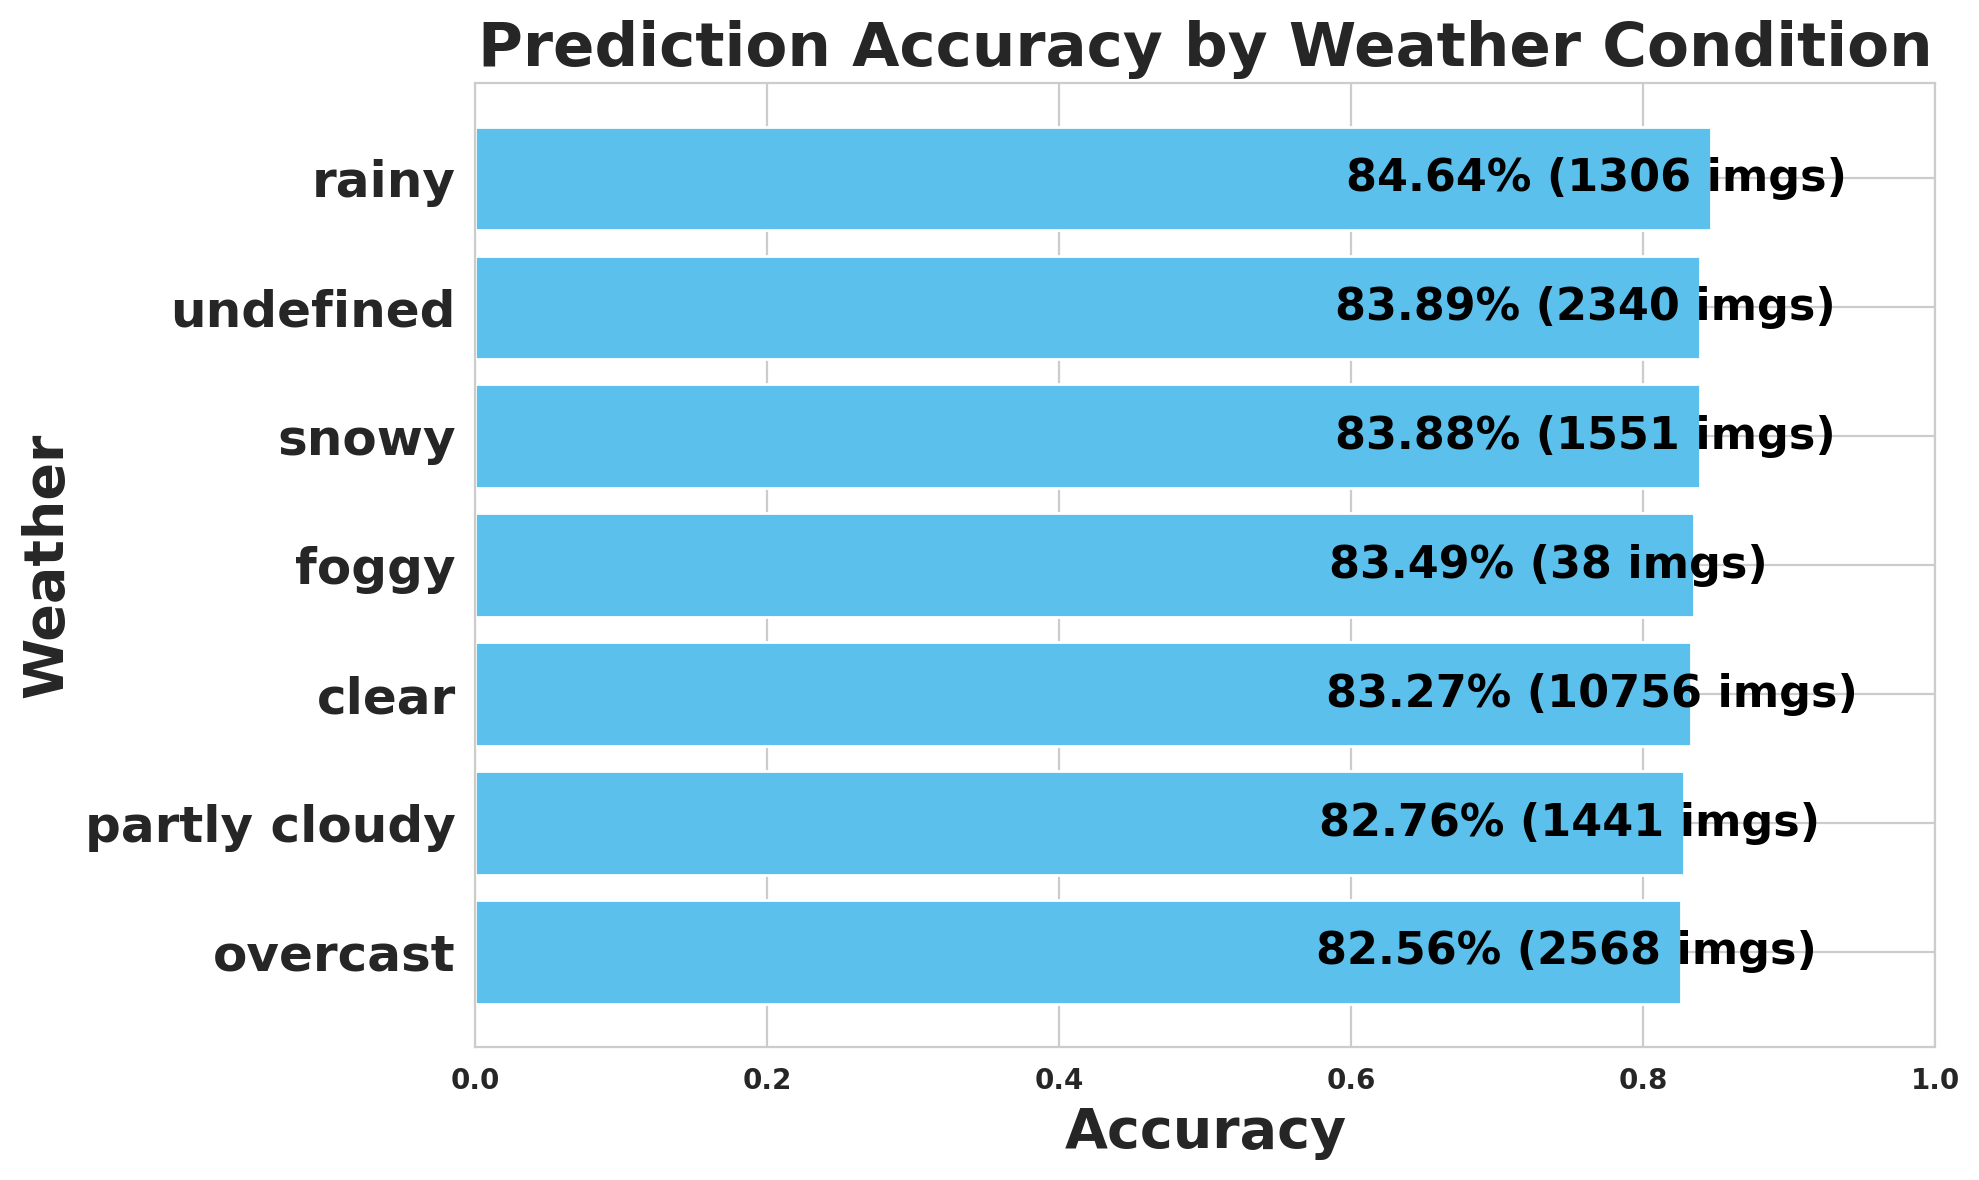

The file beside this chart, header and first rows:
weather, images, expected, matched, missed, accuracy
overcast, 2568, 54344, 44867, 9477, 0.8256
partly cloudy, 1441, 28112, 23266, 4846, 0.8276
clear, 10756, 187148, 155833, 31315, 0.8327
foggy, 38, 545, 455, 90, 0.8349
snowy, 1551, 28238, 23686, 4552, 0.8388
undefined, 2340, 46993, 39424, 7569, 0.8389
rainy, 1306, 22348, 18915, 3433, 0.8464
